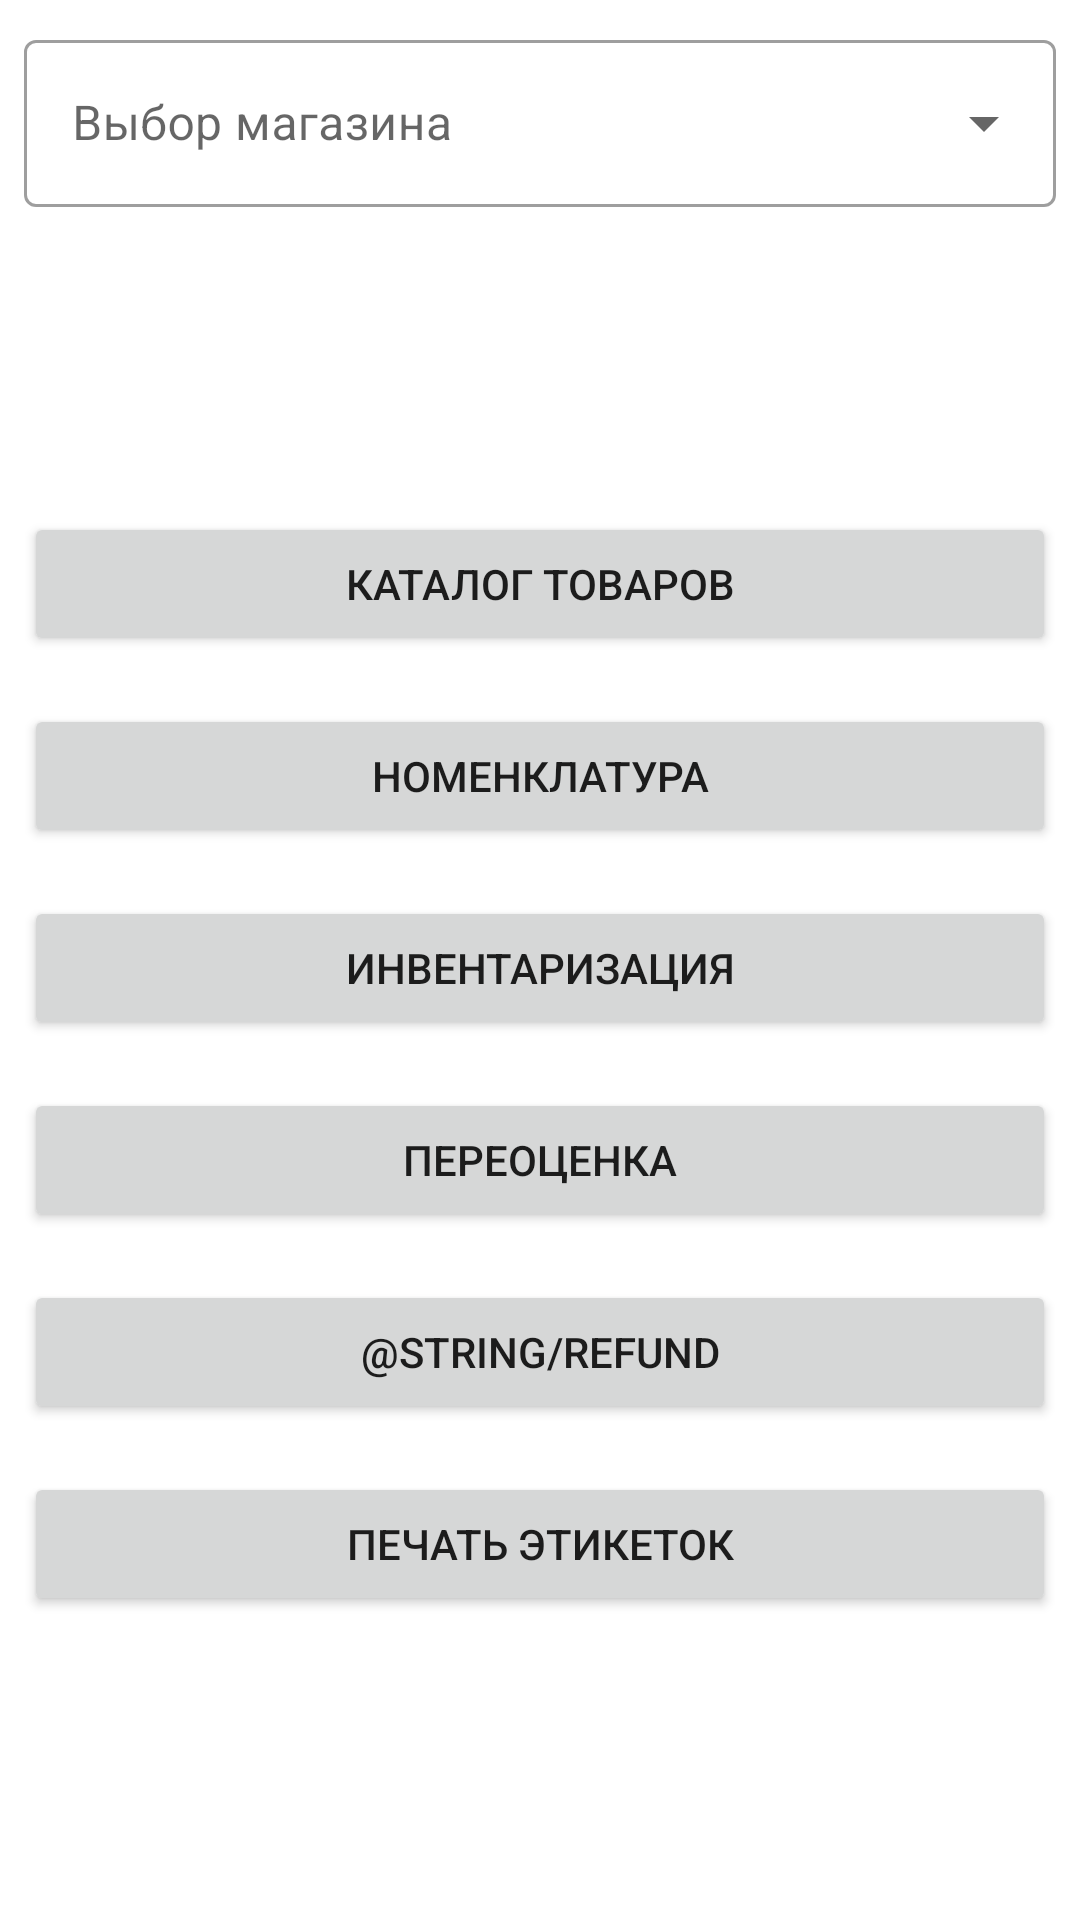

Here is an Android app screen rendered from its layout file. Give the layout XML and the strings, colors and styles it references.
<!-- AndroidManifest.xml: application theme Theme.TCD -->
<!-- res/layout/fragment_main.xml -->
<?xml version="1.0" encoding="utf-8"?>
<androidx.constraintlayout.widget.ConstraintLayout xmlns:android="http://schemas.android.com/apk/res/android"
    xmlns:app="http://schemas.android.com/apk/res-auto"
    xmlns:tools="http://schemas.android.com/tools"
    android:layout_width="match_parent"
    android:layout_height="match_parent"
    tools:context=".ui.main.MainFragment">

    <com.google.android.material.textfield.TextInputLayout
        android:id="@+id/tilShopsList"
        style="@style/Widget.MaterialComponents.TextInputLayout.OutlinedBox.ExposedDropdownMenu"
        android:layout_width="match_parent"
        android:layout_height="wrap_content"
        android:layout_margin="8dp"
        app:layout_constraintEnd_toEndOf="parent"
        app:layout_constraintStart_toStartOf="parent"
        app:layout_constraintTop_toTopOf="parent">

        <AutoCompleteTextView
            android:id="@+id/edtShop"
            android:layout_width="match_parent"
            android:layout_height="wrap_content"
            android:hint="@string/shop_select"
            android:inputType="none"
            android:labelFor="@id/tilShopsList"
            tools:ignore="SpeakableTextPresentCheck,TouchTargetSizeCheck" />

    </com.google.android.material.textfield.TextInputLayout>

    <Button
        android:id="@+id/btnCatalog"
        android:layout_width="0dp"
        android:layout_height="wrap_content"
        android:layout_margin="8dp"
        android:text="@string/loadcatalog"
        app:icon="@drawable/ic_note"
        app:layout_constraintBottom_toTopOf="@id/btnNomenclature"
        app:layout_constraintEnd_toEndOf="parent"
        app:layout_constraintStart_toStartOf="parent"
        app:layout_constraintTop_toBottomOf="@id/tilShopsList"
        app:layout_constraintVertical_bias="0.5"
        app:layout_constraintVertical_chainStyle="packed" />

    <Button
        android:id="@+id/btnNomenclature"
        android:layout_width="0dp"
        android:layout_height="wrap_content"
        android:layout_margin="8dp"
        android:text="@string/nomenсlatura"
        app:icon="@drawable/ic_book"
        app:layout_constraintBottom_toTopOf="@id/btnInventory"
        app:layout_constraintEnd_toEndOf="parent"
        app:layout_constraintHorizontal_bias="0.5"
        app:layout_constraintStart_toStartOf="parent"
        app:layout_constraintTop_toBottomOf="@id/btnCatalog" />

    <Button
        android:id="@+id/btnInventory"
        android:layout_width="0dp"
        android:layout_height="wrap_content"
        android:layout_margin="8dp"
        android:text="@string/recalcgoods"
        app:icon="@drawable/ic_baseline_downloading_24"
        app:layout_constraintBottom_toTopOf="@id/btnOverEstimate"
        app:layout_constraintEnd_toEndOf="parent"
        app:layout_constraintHorizontal_bias="0.5"
        app:layout_constraintStart_toStartOf="parent"
        app:layout_constraintTop_toBottomOf="@id/btnNomenclature" />

    <Button
        android:id="@+id/btnOverEstimate"
        android:layout_width="0dp"
        android:layout_height="wrap_content"
        android:layout_margin="8dp"
        android:text="@string/overestimate"
        app:icon="@drawable/ic_overestimate_48dp"
        app:layout_constraintBottom_toTopOf="@id/btnRefund"
        app:layout_constraintEnd_toEndOf="parent"
        app:layout_constraintHorizontal_bias="0.5"
        app:layout_constraintStart_toStartOf="parent"
        app:layout_constraintTop_toBottomOf="@id/btnInventory" />

    <Button
        android:id="@+id/btnRefund"
        android:layout_width="0dp"
        android:layout_height="wrap_content"
        android:layout_margin="8dp"
        android:text="@string/refund"
        app:icon="@drawable/ic_overestimate_48dp"
        app:layout_constraintBottom_toTopOf="@id/btnPrint"
        app:layout_constraintEnd_toEndOf="parent"
        app:layout_constraintHorizontal_bias="0.5"
        app:layout_constraintStart_toStartOf="parent"
        app:layout_constraintTop_toBottomOf="@id/btnOverEstimate" />

    <Button
        android:id="@+id/btnPrint"
        android:layout_width="0dp"
        android:layout_height="wrap_content"
        android:layout_margin="8dp"
        android:text="@string/label_printing"
        app:icon="@drawable/ic_printer"
        app:layout_constraintBottom_toBottomOf="parent"
        app:layout_constraintEnd_toEndOf="parent"
        app:layout_constraintHorizontal_bias="0.5"
        app:layout_constraintStart_toStartOf="parent"
        app:layout_constraintTop_toBottomOf="@id/btnRefund" />

</androidx.constraintlayout.widget.ConstraintLayout>
<!-- resources referenced by this layout -->
<resources>
  <!-- drawable ic_note: vector/xml drawable (drawable, 4858 chars, omitted) -->
  <!-- drawable ic_printer (drawable) -->
  <vector android:height="24dp" android:viewportHeight="512"
      android:viewportWidth="512" android:width="24dp" xmlns:android="http://schemas.android.com/apk/res/android">
      <path android:fillColor="#FF000000" android:pathData="m437,129h-14v-54c0,-41.355 -33.645,-75 -75,-75h-184c-41.355,0 -75,33.645 -75,75v54h-14c-41.355,0 -75,33.645 -75,75v120c0,41.355 33.645,75 75,75h14v68c0,24.813 20.187,45 45,45h244c24.813,0 45,-20.187 45,-45v-68h14c41.355,0 75,-33.645 75,-75v-120c0,-41.355 -33.645,-75 -75,-75zM119,75c0,-24.813 20.187,-45 45,-45h184c24.813,0 45,20.187 45,45v54h-274zM393,467c0,8.271 -6.729,15 -15,15h-244c-8.271,0 -15,-6.729 -15,-15v-148h274zM482,324c0,24.813 -20.187,45 -45,45h-14v-50h9c8.284,0 15,-6.716 15,-15s-6.716,-15 -15,-15h-352c-8.284,0 -15,6.716 -15,15s6.716,15 15,15h9v50h-14c-24.813,0 -45,-20.187 -45,-45v-120c0,-24.813 20.187,-45 45,-45h362c24.813,0 45,20.187 45,45z"/>
      <path android:fillColor="#FF000000" android:pathData="m296,353h-80c-8.284,0 -15,6.716 -15,15s6.716,15 15,15h80c8.284,0 15,-6.716 15,-15s-6.716,-15 -15,-15z"/>
      <path android:fillColor="#FF000000" android:pathData="m296,417h-80c-8.284,0 -15,6.716 -15,15s6.716,15 15,15h80c8.284,0 15,-6.716 15,-15s-6.716,-15 -15,-15z"/>
      <path android:fillColor="#FF000000" android:pathData="m128,193h-48c-8.284,0 -15,6.716 -15,15s6.716,15 15,15h48c8.284,0 15,-6.716 15,-15s-6.716,-15 -15,-15z"/>
  </vector>
  <string name="label_printing">Печать этикеток</string>
  <string name="loadcatalog">Каталог товаров</string>
  <string name="overestimate">Переоценка</string>
  <string name="recalcgoods">Инвентаризация</string>
  <string name="shop_select">Выбор магазина</string>
  <style name="Theme.TCD" parent="Theme.MaterialComponents.DayNight.DarkActionBar">
          
          <item name="colorPrimary">@color/purple_500</item>
          <item name="colorPrimaryVariant">@color/purple_700</item>
          <item name="colorOnPrimary">@color/white</item>
          
          <item name="colorSecondary">@color/teal_200</item>
          <item name="colorSecondaryVariant">@color/teal_700</item>
          <item name="colorOnSecondary">@color/black</item>
          
          <item name="android:statusBarColor" tools:targetApi="l">?attr/colorPrimaryVariant</item>
          
      </style>
  <color name="purple_500">#FF6200EE</color>
  <color name="purple_700">#FF3700B3</color>
  <color name="white">#FFFFFFFF</color>
  <color name="teal_200">#FF03DAC5</color>
  <color name="teal_700">#FF018786</color>
  <color name="black">#FF000000</color>
</resources>
